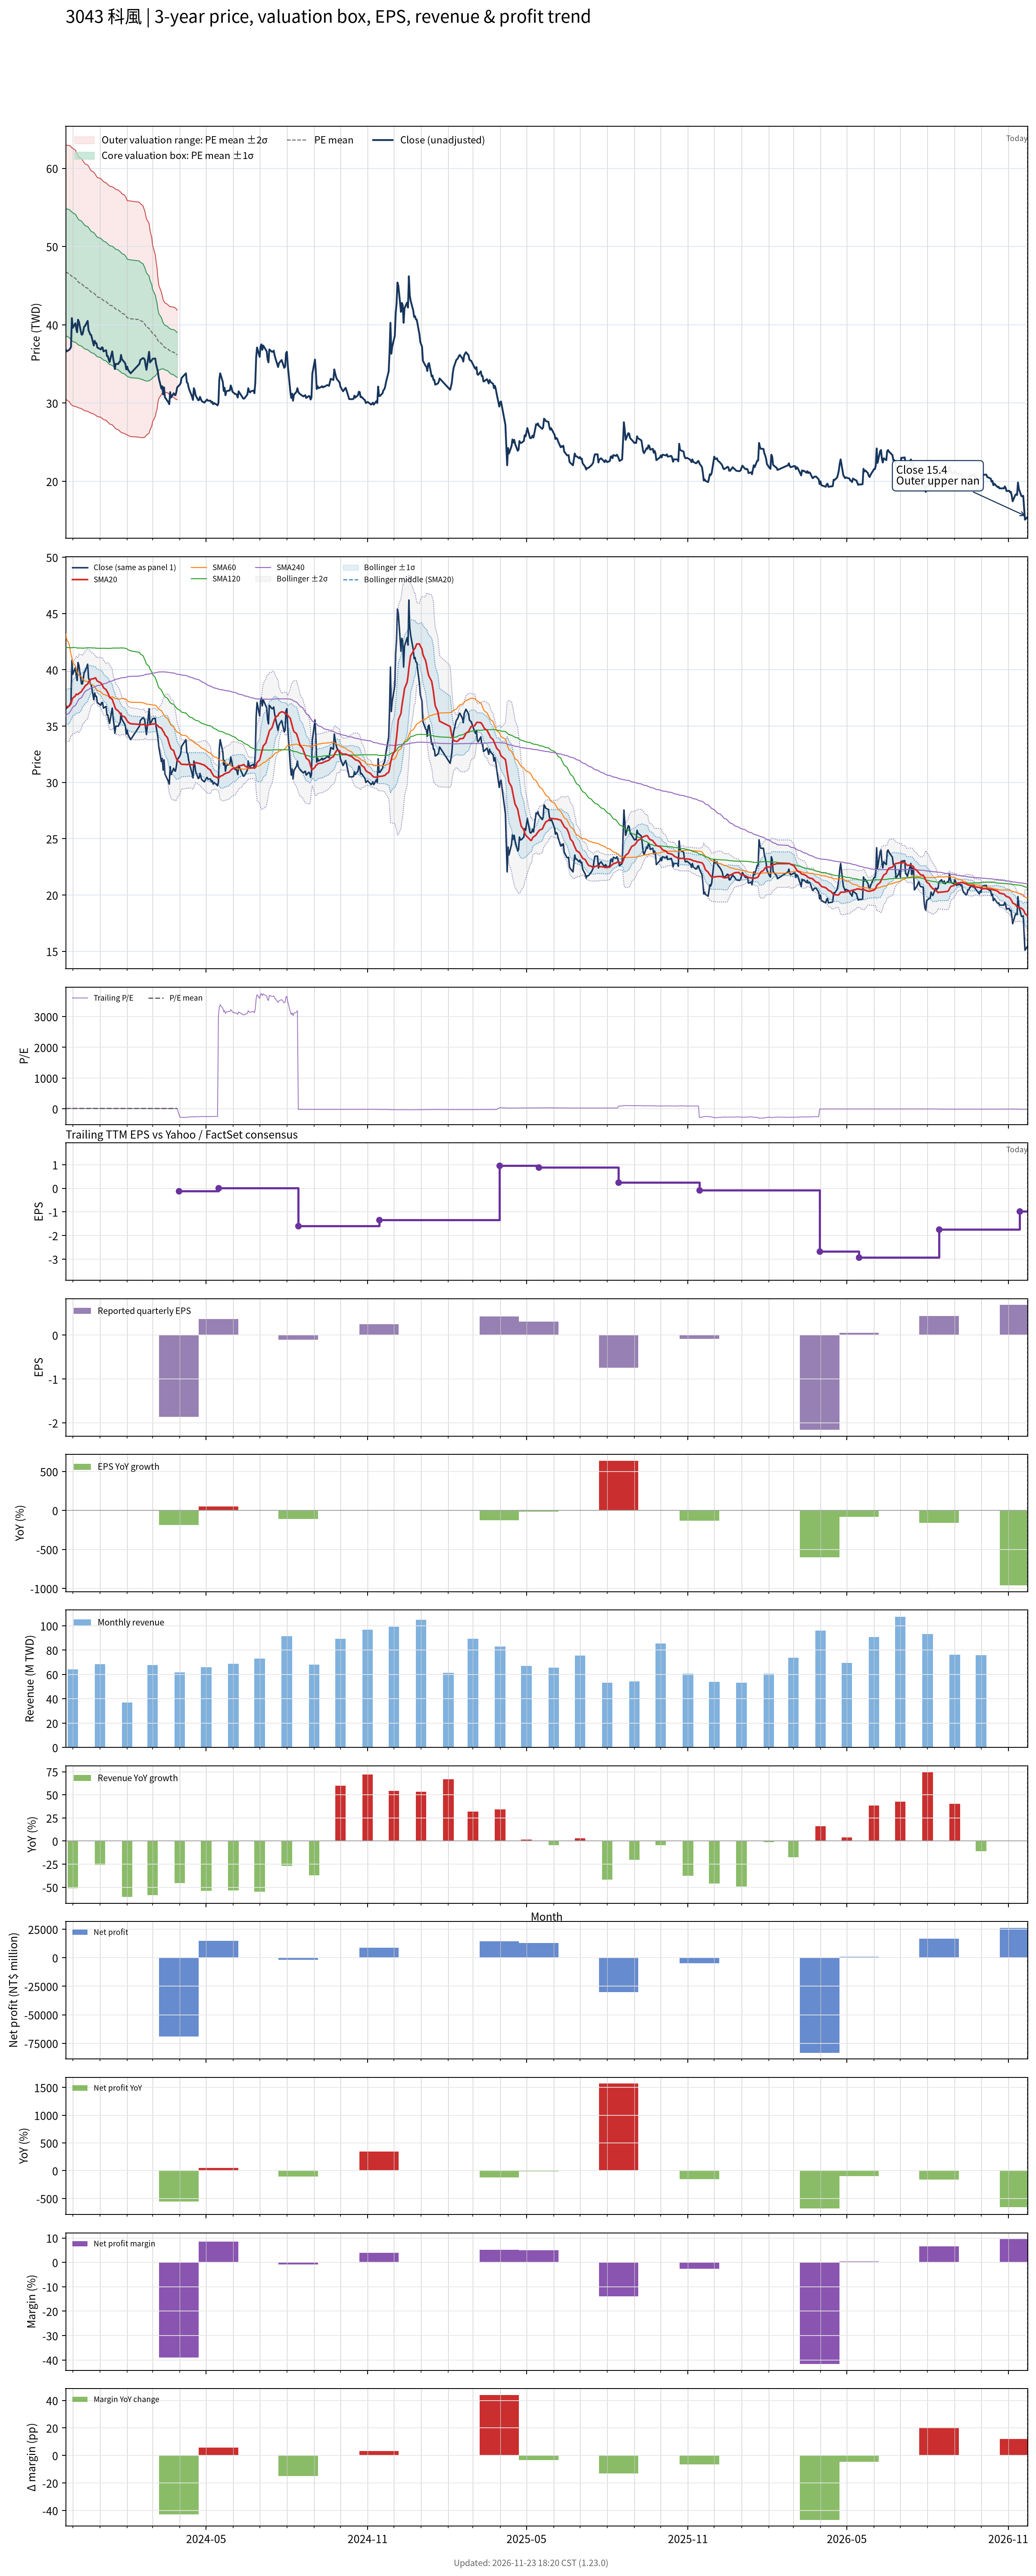

Values plotted in this chart, from the file beside it:
# chart-version: skill-stock-dynamic-val…
date, close, available_date, period_end, eps, ttm_eps, pe, pe_mean, pe_std, price_m2, price_m1, price_mean, price_p1, price_p2, forward_eps, forward_pe, forward_pe_mean, forward_pe_std, forward_price_m2, forward_price_m1, forward_price_mean, forward_price_p1, forward_price_p2, sma20
2023-11-23, 36.85, 2023-11-14, 2023-09-30, 0.000000, 3.93, 9.377, 11.91, 2.06, 30.59, 38.69, 46.79, 54.88, 62.98, , , , , , , , , , 36.72
2023-11-24, 36.6, 2023-11-14, 2023-09-30, 0.000000, 3.93, 9.313, 11.88, 2.072, 30.39, 38.53, 46.67, 54.81, 62.95, , , , , , , , , , 36.73
2023-11-27, 36.8, 2023-11-14, 2023-09-30, 0.000000, 3.93, 9.364, 11.84, 2.082, 30.19, 38.37, 46.55, 54.73, 62.91, , , , , , , , , , 36.77
2023-11-28, 36.95, 2023-11-14, 2023-09-30, 0.000000, 3.93, 9.402, 11.81, 2.089, 30, 38.21, 46.42, 54.63, 62.84, , , , , , , , , , 36.87
2023-11-29, 37.15, 2023-11-14, 2023-09-30, 0.000000, 3.93, 9.453, 11.78, 2.094, 29.83, 38.06, 46.29, 54.52, 62.75, , , , , , , , , , 36.99
2023-11-30, 40.85, 2023-11-14, 2023-09-30, 0.000000, 3.93, 10.39, 11.75, 2.092, 29.75, 37.97, 46.19, 54.41, 62.63, , , , , , , , , , 37.29
2023-12-01, 39.6, 2023-11-14, 2023-09-30, 0.000000, 3.93, 10.08, 11.73, 2.094, 29.63, 37.86, 46.09, 54.32, 62.54, , , , , , , , , , 37.49
2023-12-04, 40.2, 2023-11-14, 2023-09-30, 0.000000, 3.93, 10.23, 11.69, 2.083, 29.58, 37.76, 45.95, 54.14, 62.32, , , , , , , , , , 37.69
2023-12-05, 39.5, 2023-11-14, 2023-09-30, 0.000000, 3.93, 10.05, 11.65, 2.07, 29.53, 37.66, 45.8, 53.93, 62.07, , , , , , , , , , 37.85
2023-12-06, 39.05, 2023-11-14, 2023-09-30, 0.000000, 3.93, 9.936, 11.61, 2.058, 29.47, 37.56, 45.65, 53.74, 61.82, , , , , , , , , , 37.81
2023-12-07, 40.65, 2023-11-14, 2023-09-30, 0.000000, 3.93, 10.34, 11.58, 2.046, 29.43, 37.47, 45.51, 53.56, 61.6, , , , , , , , , , 37.81
2023-12-08, 40.4, 2023-11-14, 2023-09-30, 0.000000, 3.93, 10.28, 11.55, 2.037, 29.38, 37.39, 45.39, 53.4, 61.41, , , , , , , , , , 37.91
2023-12-11, 38.75, 2023-11-14, 2023-09-30, 0.000000, 3.93, 9.86, 11.52, 2.033, 29.29, 37.28, 45.27, 53.26, 61.25, , , , , , , , , , 38.08
2023-12-12, 38.75, 2023-11-14, 2023-09-30, 0.000000, 3.93, 9.86, 11.48, 2.027, 29.2, 37.17, 45.13, 53.1, 61.06, , , , , , , , , , 38.24
2023-12-13, 39.2, 2023-11-14, 2023-09-30, 0.000000, 3.93, 9.975, 11.45, 2.021, 29.13, 37.07, 45.01, 52.95, 60.9, , , , , , , , , , 38.32
2023-12-14, 39.75, 2023-11-14, 2023-09-30, 0.000000, 3.93, 10.11, 11.42, 2.014, 29.06, 36.98, 44.89, 52.81, 60.73, , , , , , , , , , 38.42
2023-12-15, 39.85, 2023-11-14, 2023-09-30, 0.000000, 3.93, 10.14, 11.39, 2.007, 29, 36.89, 44.78, 52.67, 60.56, , , , , , , , , , 38.56
2023-12-18, 40.5, 2023-11-14, 2023-09-30, 0.000000, 3.93, 10.31, 11.37, 2.002, 28.95, 36.82, 44.68, 52.55, 60.42, , , , , , , , , , 38.75
2023-12-19, 39.3, 2023-11-14, 2023-09-30, 0.000000, 3.93, 10, 11.34, 1.997, 28.88, 36.72, 44.57, 52.42, 60.27, , , , , , , , , , 38.9
2023-12-20, 39.05, 2023-11-14, 2023-09-30, 0.000000, 3.93, 9.936, 11.31, 1.987, 28.82, 36.63, 44.44, 52.25, 60.06, , , , , , , , , , 38.99
2023-12-21, 38.75, 2023-11-14, 2023-09-30, 0.000000, 3.93, 9.86, 11.28, 1.978, 28.77, 36.54, 44.31, 52.08, 59.86, , , , , , , , , , 39.08
2023-12-22, 38.7, 2023-11-14, 2023-09-30, 0.000000, 3.93, 9.847, 11.24, 1.97, 28.7, 36.45, 44.19, 51.93, 59.68, , , , , , , , , , 39.19
2023-12-25, 37.35, 2023-11-14, 2023-09-30, 0.000000, 3.93, 9.504, 11.21, 1.966, 28.61, 36.33, 44.06, 51.78, 59.51, , , , , , , , , , 39.22
2023-12-26, 37.95, 2023-11-14, 2023-09-30, 0.000000, 3.93, 9.656, 11.18, 1.961, 28.52, 36.23, 43.94, 51.65, 59.36, , , , , , , , , , 39.27
2023-12-27, 37.65, 2023-11-14, 2023-09-30, 0.000000, 3.93, 9.58, 11.15, 1.954, 28.45, 36.13, 43.81, 51.48, 59.16, , , , , , , , , , 39.29
2023-12-28, 37.65, 2023-11-14, 2023-09-30, 0.000000, 3.93, 9.58, 11.11, 1.947, 28.37, 36.03, 43.68, 51.33, 58.99, , , , , , , , , , 39.13
2023-12-29, 37.1, 2023-11-14, 2023-09-30, 0.000000, 3.93, 9.44, 11.08, 1.943, 28.28, 35.92, 43.55, 51.19, 58.83, , , , , , , , , , 39.01
2024-01-02, 36.85, 2023-11-14, 2023-09-30, 0.000000, 3.93, 9.377, 11.05, 1.939, 28.19, 35.81, 43.43, 51.05, 58.67, , , , , , , , , , 38.84
2024-01-03, 37.1, 2023-11-14, 2023-09-30, 0.000000, 3.93, 9.44, 11.02, 1.937, 28.09, 35.7, 43.31, 50.92, 58.53, , , , , , , , , , 38.72
2024-01-04, 37.1, 2023-11-14, 2023-09-30, 0.000000, 3.93, 9.44, 10.99, 1.936, 27.99, 35.6, 43.21, 50.81, 58.42, , , , , , , , , , 38.62
2024-01-05, 36.6, 2023-11-14, 2023-09-30, 0.000000, 3.93, 9.313, 10.97, 1.935, 27.89, 35.49, 43.09, 50.7, 58.3, , , , , , , , , , 38.42
2024-01-08, 36.75, 2023-11-14, 2023-09-30, 0.000000, 3.93, 9.351, 10.93, 1.93, 27.8, 35.38, 42.97, 50.55, 58.14, , , , , , , , , , 38.23
2024-01-09, 36, 2023-11-14, 2023-09-30, 0.000000, 3.93, 9.16, 10.9, 1.93, 27.68, 35.27, 42.86, 50.44, 58.03, , , , , , , , , , 38.1
2024-01-10, 36, 2023-11-14, 2023-09-30, 0.000000, 3.93, 9.16, 10.88, 1.931, 27.57, 35.16, 42.74, 50.33, 57.92, , , , , , , , , , 37.96
2024-01-11, 35.55, 2023-11-14, 2023-09-30, 0.000000, 3.93, 9.046, 10.85, 1.931, 27.45, 35.04, 42.63, 50.21, 57.8, , , , , , , , , , 37.78
2024-01-12, 35.25, 2023-11-14, 2023-09-30, 0.000000, 3.93, 8.969, 10.82, 1.933, 27.32, 34.92, 42.51, 50.11, 57.71, , , , , , , , , , 37.55
2024-01-15, 36.6, 2023-11-14, 2023-09-30, 0.000000, 3.93, 9.313, 10.8, 1.935, 27.22, 34.82, 42.43, 50.03, 57.64, , , , , , , , , , 37.39
2024-01-16, 35.75, 2023-11-14, 2023-09-30, 0.000000, 3.93, 9.097, 10.77, 1.938, 27.1, 34.72, 42.33, 49.95, 57.56, , , , , , , , , , 37.15
2024-01-17, 35.15, 2023-11-14, 2023-09-30, 0.000000, 3.93, 8.944, 10.75, 1.942, 26.97, 34.6, 42.23, 49.86, 57.5, , , , , , , , , , 36.95
2024-01-18, 34.35, 2023-11-14, 2023-09-30, 0.000000, 3.93, 8.74, 10.72, 1.944, 26.83, 34.47, 42.11, 49.75, 57.39, , , , , , , , , , 36.71
2024-01-19, 35, 2023-11-14, 2023-09-30, 0.000000, 3.93, 8.906, 10.69, 1.947, 26.7, 34.36, 42.01, 49.66, 57.31, , , , , , , , , , 36.52
2024-01-22, 35, 2023-11-14, 2023-09-30, 0.000000, 3.93, 8.906, 10.66, 1.948, 26.58, 34.24, 41.9, 49.55, 57.21, , , , , , , , , , 36.34
2024-01-23, 35.25, 2023-11-14, 2023-09-30, 0.000000, 3.93, 8.969, 10.63, 1.949, 26.47, 34.13, 41.79, 49.45, 57.11, , , , , , , , , , 36.23
2024-01-24, 35.3, 2023-11-14, 2023-09-30, 0.000000, 3.93, 8.982, 10.61, 1.95, 26.36, 34.02, 41.69, 49.35, 57.02, , , , , , , , , , 36.1
2024-01-25, 36.15, 2023-11-14, 2023-09-30, 0.000000, 3.93, 9.198, 10.58, 1.948, 26.28, 33.93, 41.59, 49.24, 56.9, , , , , , , , , , 36.02
2024-01-26, 35.6, 2023-11-14, 2023-09-30, 0.000000, 3.93, 9.059, 10.55, 1.943, 26.2, 33.83, 41.47, 49.1, 56.74, , , , , , , , , , 35.92
2024-01-29, 35.2, 2023-11-14, 2023-09-30, 0.000000, 3.93, 8.957, 10.52, 1.937, 26.11, 33.73, 41.34, 48.95, 56.57, , , , , , , , , , 35.83
2024-01-30, 35, 2023-11-14, 2023-09-30, 0.000000, 3.93, 8.906, 10.49, 1.93, 26.04, 33.62, 41.21, 48.8, 56.38, , , , , , , , , , 35.73
2024-01-31, 34.3, 2023-11-14, 2023-09-30, 0.000000, 3.93, 8.728, 10.45, 1.924, 25.95, 33.51, 41.07, 48.64, 56.2, , , , , , , , , , 35.59
2024-02-01, 34.65, 2023-11-14, 2023-09-30, 0.000000, 3.93, 8.817, 10.41, 1.903, 25.95, 33.43, 40.91, 48.39, 55.87, , , , , , , , , , 35.47
2024-02-02, 34.25, 2023-11-14, 2023-09-30, 0.000000, 3.93, 8.715, 10.4, 1.909, 25.85, 33.35, 40.86, 48.36, 55.86, , , , , , , , , , 35.35
2024-02-05, 33.8, 2023-11-14, 2023-09-30, 0.000000, 3.93, 8.601, 10.37, 1.914, 25.72, 33.24, 40.77, 48.29, 55.82, , , , , , , , , , 35.21
2024-02-15, 35, 2023-11-14, 2023-09-30, 0.000000, 3.93, 8.906, 10.34, 1.91, 25.64, 33.15, 40.65, 48.16, 55.66, , , , , , , , , , 35.16
2024-02-16, 35.5, 2023-11-14, 2023-09-30, 0.000000, 3.93, 9.033, 10.31, 1.901, 25.59, 33.06, 40.53, 48, 55.47, , , , , , , , , , 35.13
2024-02-19, 35.75, 2023-11-14, 2023-09-30, 0.000000, 3.93, 9.097, 10.28, 1.885, 25.58, 32.99, 40.4, 47.81, 55.22, , , , , , , , , , 35.14
2024-02-20, 35.7, 2023-11-14, 2023-09-30, 0.000000, 3.93, 9.084, 10.24, 1.861, 25.62, 32.93, 40.24, 47.56, 54.87, , , , , , , , , , 35.16
2024-02-21, 35.55, 2023-11-14, 2023-09-30, 0.000000, 3.93, 9.046, 10.2, 1.84, 25.63, 32.87, 40.1, 47.33, 54.57, , , , , , , , , , 35.11
2024-02-22, 34.85, 2023-11-14, 2023-09-30, 0.000000, 3.93, 8.868, 10.16, 1.801, 25.76, 32.84, 39.92, 46.99, 54.07, , , , , , , , , , 35.07
2024-02-23, 34.25, 2023-11-14, 2023-09-30, 0.000000, 3.93, 8.715, 10.11, 1.758, 25.91, 32.81, 39.72, 46.63, 53.54, , , , , , , , , , 35.02
... 667 more rows
